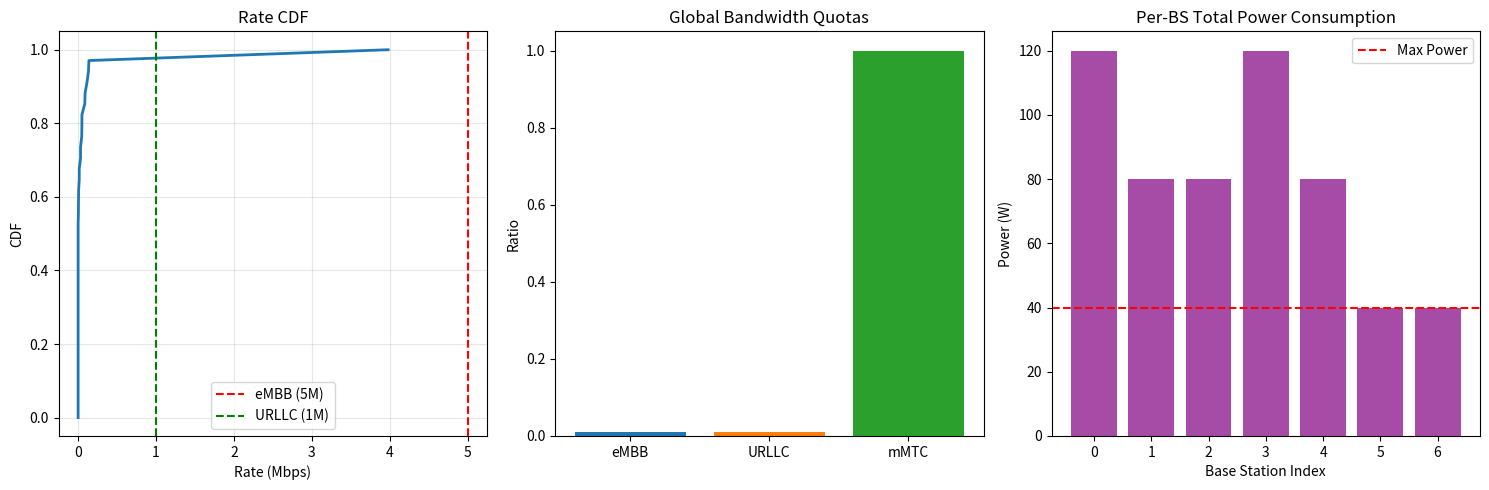

Write the Python code that produced this figure.
import numpy as np
import time
from dataclasses import dataclass
from scipy.optimize import minimize
import matplotlib.pyplot as plt

# ==========================================
# 1. 基础配置 (Configuration)
# ==========================================
@dataclass
class EnvCfg:
    fc_GHz: float = 3.5
    bandwidth_Hz: float = 20e6         # 100 MHz
    noise_figure_dB: float = 9.0
    pathloss_exponent: float = 3.6
    shadowing_sigma_dB: float = 8.0
    min_distance_m: float = 35.0
    Pmax_W: float = 40.0                # 80 W
    snr_drop_threshold_db: float = -6.0 
    seed: int = 42
    
    # === 优化目标参数 (Net Utility) ===
    # 目标: Max sum(w*log(R)) - alpha_b * sum(b) - alpha_p * sum(p)
    alpha_b: float = 5e-9              # 带宽单价 (针对 Hz)
    alpha_p: float = 0.01               # 功率单价 (针对 Watt)

def thermal_noise_psd(cfg):
    k_B = 1.380649e-23; T0 = 290.0
    return k_B * T0 * (10**(cfg.noise_figure_dB/10))

def calc_pathloss(d_m, cfg, rng):
    d0 = 1.0; fc = cfg.fc_GHz * 1e3
    PL0 = 32.45 + 20*np.log10(fc) + 20*np.log10(d0/1e3)
    pl = PL0 + 10*cfg.pathloss_exponent*np.log10(np.maximum(d_m, d0))
    if cfg.shadowing_sigma_dB > 0: pl += rng.normal(0, cfg.shadowing_sigma_dB, size=d_m.shape)
    return 10**(-pl/10.0)

# ==========================================
# 2. 拓扑生成 (不变)
# ==========================================
class StandardTopology:
    def __init__(self, cfg, isd=500.0):
        self.cfg = cfg; self.isd = isd
        self.rng = np.random.default_rng(cfg.seed)

    def generate_hex_bs(self, num_rings=2):
        locs = [[0.0, 0.0]]
        if num_rings >= 1:
            for i in range(6):
                a = np.radians(30 + 60*i)
                locs.append([self.isd*np.cos(a), self.isd*np.sin(a)])
        if num_rings >= 2:
            for i in range(6):
                a = np.radians(30 + 60*i)
                locs.append([2*self.isd*np.cos(a), 2*self.isd*np.sin(a)])
            for i in range(6):
                a = np.radians(60 + 60*i)
                locs.append([np.sqrt(3)*self.isd*np.cos(a), np.sqrt(3)*self.isd*np.sin(a)])
        return np.array(locs) + 3000.0

    def generate_ues_robust(self, bs_xy, K_per_bs=5, num_slices=3):
        B = len(bs_xy); ue_list = []; b_u_list = []
        noise_psd = thermal_noise_psd(self.cfg)
        full_noise = noise_psd * self.cfg.bandwidth_Hz
        
        for b in range(B):
            cnt = 0
            while cnt < K_per_bs:
                r = self.isd * 0.6 * np.sqrt(self.rng.random())
                th = self.rng.random() * 2 * np.pi
                cand = bs_xy[b] + [r*np.cos(th), r*np.sin(th)]
                
                dists = np.linalg.norm(bs_xy - cand, axis=1)
                if np.min(dists) < self.cfg.min_distance_m: continue
                
                h = calc_pathloss(np.array([dists[b]]), self.cfg, self.rng)[0]
                if 10*np.log10(self.cfg.Pmax_W * h / full_noise) < self.cfg.snr_drop_threshold_db: continue
                
                ue_list.append(cand); b_u_list.append(b); cnt += 1
        
        K = len(ue_list)
        # 切片分布: eMBB 40%, URLLC 30%, mMTC 30%
        s_u = self.rng.choice(num_slices, size=K, p=[0.15, 0.35, 0.5])
        G = np.zeros((K, B))
        ue_arr = np.array(ue_list)
        for k in range(K):
            d = np.linalg.norm(bs_xy - ue_arr[k], axis=1)
            G[k,:] = calc_pathloss(d, self.cfg, self.rng)
            
        return bs_xy, ue_arr, np.array(b_u_list), s_u, G

# ==========================================
# 3. 无线环境核心 (含 Net Utility Gradient)
# ==========================================
class WirelessEnvNumpy:
    def __init__(self, B, K, S, topo_data, cfg: EnvCfg):
        self.cfg = cfg
        self.B, self.K, self.S = B, K, S
        self.bs_xy, self.ue_xy, self.b_u, self.s_u, self.G = topo_data
        self.N0 = thermal_noise_psd(cfg)
        self.Pmax = np.full(B, cfg.Pmax_W)
        self.w_u = np.ones(K)
        
        # QoS: eMBB=5Mbps, URLLC=1Mbps
        self.Rmin_u = np.full(K, 0.1e6)
        self.Rmin_u[self.s_u == 0] = 1e6
        self.Rmin_u[self.s_u == 1] = 0.1e6
        
        # Weight: eMBB 高权重
        self.w_u[self.s_u == 0] = 1.0
        
        self.eps = 1e-9
        self.util_norm_factor = 1e2
        self.cons_norm_factors = [1e6, 1e5, 1e6] 

    def compute_metrics(self, b_vec, p_vec):
        """纯前向计算"""
        P_total_sb = np.zeros((self.S, self.B))
        np.add.at(P_total_sb, (self.s_u, self.b_u), p_vec)
        
        signal = p_vec * self.G[np.arange(self.K), self.b_u]
        
        # Interference (Co-slice ICI)
        P_tx_rel = P_total_sb[self.s_u, :]
        rx_total = np.einsum('kb,kb->k', P_tx_rel, self.G)
        own_bs = P_total_sb[self.s_u, self.b_u] * self.G[np.arange(self.K), self.b_u]
        interf = rx_total - own_bs
        
        sinr = signal / (interf + self.N0 * b_vec + 1e-15)
        rate = b_vec * np.log2(1.0 + sinr)
        return rate, sinr, interf

    def get_net_utility_gradients(self, b_vec, p_vec, i = None):
        """
        计算 Net Utility 的梯度:
        Grad = Grad(Utility) - Cost_Factor
        """
        if i is not None:
            b_temp = np.zeros_like(b_vec)
            b_temp[self.b_u==i] = b_vec[self.b_u==i]
            b_vec = b_temp
        rate, sinr, interf = self.compute_metrics(b_vec, p_vec)
        
        # 1. 计算数值
        utility = np.sum(self.w_u * np.log(self.eps + rate))
        cost = self.cfg.alpha_b * np.sum(b_vec) + self.cfg.alpha_p * np.sum(p_vec)
        net_utility = utility - cost
        
        # 2. 梯度推导
        dU_dR = self.w_u / (self.eps + rate)
        ln2 = np.log(2.0)
        term_sinr = b_vec / (ln2 * (1.0 + sinr))
        denom = interf + self.N0 * b_vec + 1e-15
        
        # --- Grad b ---
        dSINR_db = -sinr / denom * self.N0
        grad_b_util = dU_dR * (np.log2(1.0+sinr) + term_sinr*dSINR_db)
        # 关键修改：减去资源成本梯度
        grad_b = grad_b_util - self.cfg.alpha_b
        if i is not None:
            grad_b_temp = np.zeros_like(b_vec)
            grad_b_temp[self.b_u==i] = grad_b[self.b_u==i]
            grad_b = grad_b_temp
        
        # --- Grad p ---
        grad_p_util = np.zeros(self.K)
        # Self
        dR_dp_self = term_sinr * (self.G[np.arange(self.K), self.b_u] / denom)
        grad_p_util += dU_dR * dR_dp_self
        # Cross (Interference)
        vic_sens = dU_dR * term_sinr * (-sinr / denom)
        Price = np.zeros((self.S, self.B))
        for s in range(self.S):
            mask = (self.s_u == s)
            if not np.any(mask): continue
            sens = vic_sens[mask]; Gs = self.G[mask,:]
            tot = sens @ Gs
            own = np.zeros(self.B)
            contrib = sens * Gs[np.arange(len(sens)), self.b_u[mask]]
            np.add.at(own, self.b_u[mask], contrib)
            Price[s,:] = tot - own
        grad_p_util += Price[self.s_u, self.b_u]
        
        # 关键修改：减去资源成本梯度
        if i is not None:
            grad_p = grad_p_util
            grad_p[self.b_u == i] -= self.cfg.alpha_p
        else:
            grad_p = grad_p_util - self.cfg.alpha_p
        
        return grad_b, grad_p, net_utility, rate
    

    def get_constraints_gradients(self, b_vec, p_vec, i = None):
        """
        计算 每个agent上 的梯度:
        Grad = [Rmin - UE1_rate, Rmin - UE2_rate, ..., BS_power - Pmax, slice1_used - slice1_cap, ...]
        """
        if i is not None:
            b_temp = np.zeros_like(b_vec)
            b_temp[self.b_u==i] = b_vec[self.b_u==i]
            b_vec = b_temp
        rate, sinr, interf = self.compute_metrics(b_vec, p_vec)
        
        # 1. 计算数值
        utility = np.sum(self.w_u * np.log(self.eps + rate))
        cost = self.cfg.alpha_b * np.sum(b_vec) + self.cfg.alpha_p * np.sum(p_vec)
        net_utility = utility - cost
        
        # 2. 梯度推导
        dU_dR = self.w_u / (self.eps + rate)
        ln2 = np.log(2.0)
        term_sinr = b_vec / (ln2 * (1.0 + sinr))
        denom = interf + self.N0 * b_vec + 1e-15
        
        # --- Grad b ---
        dSINR_db = -sinr / denom * self.N0
        grad_b_util = dU_dR * (np.log2(1.0+sinr) + term_sinr*dSINR_db)
        # 关键修改：减去资源成本梯度
        grad_b = grad_b_util - self.cfg.alpha_b
        if i is not None:
            grad_b_temp = np.zeros_like(b_vec)
            grad_b_temp[self.b_u==i] = grad_b[self.b_u==i]
            grad_b = grad_b_temp
        
        # --- Grad p ---
        grad_p_util = np.zeros(self.K)
        # Self
        dR_dp_self = term_sinr * (self.G[np.arange(self.K), self.b_u] / denom)
        grad_p_util += dU_dR * dR_dp_self
        # Cross (Interference)
        vic_sens = dU_dR * term_sinr * (-sinr / denom)
        Price = np.zeros((self.S, self.B))
        for s in range(self.S):
            mask = (self.s_u == s)
            if not np.any(mask): continue
            sens = vic_sens[mask]; Gs = self.G[mask,:]
            tot = sens @ Gs
            own = np.zeros(self.B)
            contrib = sens * Gs[np.arange(len(sens)), self.b_u[mask]]
            np.add.at(own, self.b_u[mask], contrib)
            Price[s,:] = tot - own
        grad_p_util += Price[self.s_u, self.b_u]
        
        # 关键修改：减去资源成本梯度
        if i is not None:
            grad_p = grad_p_util
            grad_p[self.b_u == i] -= self.cfg.alpha_p
        else:
            grad_p = grad_p_util - self.cfg.alpha_p
        
        return grad_b, grad_p, net_utility, rate
   
    def get_constraints_gradients(self, b_vec, p_vec, rho_vec, bs_idx):
        """
        计算基站 bs_idx 的本地约束关于【全网所有变量】的 Jacobian 矩阵。
        
        Args:
            b_vec: (K_total,) 全网所有用户带宽
            p_vec: (K_total,) 全网所有用户功率
            rho_vec: (S,) 本地切片配额 (注意：rho通常只对本地约束求导)
            bs_idx: 当前基站索引
            
        Returns:
            jac_b: (Num_Cons, K_total)
            jac_p: (Num_Cons, K_total)  <-- 这里将包含跨基站的干扰梯度
            jac_rho: (Num_Cons, S)
            viols: (Num_Cons,)
        """
        # 1. 全局信息准备
        # ---------------------------
        K_total = self.K
        # 获取属于当前基站的用户索引 (Local UEs)
        local_mask = (self.b_u == bs_idx)
        local_indices = np.where(local_mask)[0] # Global indices of local UEs
        K_local = len(local_indices)
        
        # 2. 前向计算 (全网状态)
        # ---------------------------
        rate, sinr, interf = self.compute_metrics(b_vec, p_vec)
        
        # 提取本地相关的状态
        local_rate = rate[local_mask]
        local_sinr = sinr[local_mask]
        local_b = b_vec[local_mask]
        local_denom = interf[local_mask] + self.N0 * local_b + 1e-15
        
        # 3. 初始化 Jacobian (行数=本地约束数, 列数=全网变量数)
        # ------------------------------------------------------
        # Rows: QoS(K_local) + Power(1) + Slice_Cap(S)
        num_cons = K_local + 1 + self.S
        
        jac_b = np.zeros((num_cons, K_total))
        jac_p = np.zeros((num_cons, K_total))
        jac_rho = np.zeros((num_cons, self.S))
        viols = np.zeros(num_cons)
        
        ln2 = np.log(2.0)
        
        # =========================================================
        # Constraint Group 1: QoS (Rmin - R_k <= 0)
        # 涉及跨基站干扰，jac_p 是稠密的
        # =========================================================
        # 预计算公共求导项 dR/dSINR
        # term_sinr[k] = b_k / (ln2 * (1 + SINR_k))
        term_sinr = local_b / (ln2 * (1.0 + local_sinr)) # (K_local,)
        
        for i, u_global_idx in enumerate(local_indices):
            # i: 约束矩阵的行索引 (0 ~ K_local-1)
            # u_global_idx: 该约束对应的用户在全网的 ID
            
            # Violation
            viols[i] = self.Rmin_u[u_global_idx] - local_rate[i]
            
            # --- 对 b 的梯度 (Row i, Col u_global_idx) ---
            # 带宽不耦合，只影响自己
            dSINR_db = -local_sinr[i] / local_denom[i] * self.N0
            dR_db = np.log2(1.0 + local_sinr[i]) + term_sinr[i] * dSINR_db
            
            # g(x) = Rmin - R -> grad = -dR/db
            jac_b[i, u_global_idx] = -dR_db
            
            # --- 对 p 的梯度 (Row i, All Cols) ---
            # 这是一个大循环，或者向量化计算
            # dR_i / dp_j 存在，如果 j 干扰了 i
            
            # 1. 对自己的功率 (Self, j = u_global_idx)
            g_serve = self.G[u_global_idx, bs_idx]
            dR_dp_self = term_sinr[i] * (g_serve / local_denom[i])
            jac_p[i, u_global_idx] = -dR_dp_self
            
            # 2. 对干扰源的功率 (Cross, j != u_global_idx)
            # 只有同切片的用户才产生干扰
            my_slice = self.s_u[u_global_idx]
            
            # 找出全网所有属于该切片的用户 (干扰源候选人)
            interferer_mask = (self.s_u == my_slice) & (self.b_u != bs_idx)
            interferer_indices = np.where(interferer_mask)[0]
            
            if len(interferer_indices) > 0:
                # dR_i / dp_j = dR/dSINR * dSINR/dI * dI/dp_j
                # dSINR/dI = - SINR / Denom
                # dI/dp_j = G_{j_bs -> i_user} = G[u_global_idx, b_u[j]]
                
                chain_factor = term_sinr[i] * (-local_sinr[i] / local_denom[i]) # Scalar for user i
                
                # 获取这些干扰源所属的基站 ID
                interferer_bs = self.b_u[interferer_indices]
                
                # G[u, b] 表示基站 b 到用户 u 的增益
                # 这里我们需要：干扰源基站 -> 受害用户 i
                g_interf = self.G[u_global_idx, interferer_bs] # Vector
                
                # 填入 Jacobian 行
                # g(x) = -R -> grad = - (chain_factor * G)
                jac_p[i, interferer_indices] = -(chain_factor * g_interf)

        # =========================================================
        # Constraint Group 2: Local Power (sum(p_local) - Pmax <= 0)
        # 纯本地约束
        # =========================================================
        row_idx = K_local
        viols[row_idx] = np.sum(p_vec[local_mask]) - self.Pmax[bs_idx]
        
        # Grad: 对本地用户的 p 为 1，其他为 0
        jac_p[row_idx, local_indices] = 1.0
        
        # =========================================================
        # Constraint Group 3: Local Slice Capacity
        # sum(b_local_s) - rho_s * W <= 0
        # =========================================================
        start_row = K_local + 1
        # per slice B 约束处理。这里先假设传进来的是真实值，而非归一化值
        for s in range(self.S):
            row = start_row + s
            
            # 本地属于该 slice 的用户
            slice_mask_local = (self.s_u[local_indices] == s)
            slice_indices_global = local_indices[slice_mask_local]
            
            # Violation
            sum_b = np.sum(b_vec[slice_indices_global])
            viols[row] = sum_b - rho_vec[s]
            
            # Grad b: 对该切片的本地用户为 1
            jac_b[row, slice_indices_global] = 1.0
            
            # Grad rho: -W
            jac_rho[row, s] = -1.0

        return jac_b, jac_p, jac_rho, viols
# ==========================================
# 4. 严格硬约束求解器 (Two-Phase Hard Constraint Solver)
# ==========================================
def solve_centralized_hard_constrained(env):
    print(f"\n=== Centralized Solver (Net Utility Max, Hard Constraints) ===")
    K, B, S = env.K, env.B, env.S
    
    # --- Scaling Factors ---
    SCALE_B = 1e6  # 1 MHz -> 1.0
    SCALE_P = 1.0  # 1 W -> 1.0
    
    def unpack(x):
        return x[:K]*SCALE_B, x[K:2*K]*SCALE_P, x[2*K:]

    # --- Constraints Definition ---
    cons = []
    
    # C1: Sum(rho) <= 1
    cons.append({'type': 'ineq', 'fun': lambda x: 1.0 - np.sum(unpack(x)[2]),
                 'jac': lambda x: np.concatenate([np.zeros(2*K), -np.ones(S)])})
    
    # C2: BS Power <= Pmax
    for b in range(B):
        idx = np.where(env.b_u == b)[0]
        if len(idx)==0: continue
        def p_con(x, idx=idx, lim=env.Pmax[b]):
            return lim - np.sum(unpack(x)[1][idx])
        def p_jac(x, idx=idx):
            g = np.zeros(2*K+S); g[K+idx] = -SCALE_P; return g
        cons.append({'type': 'ineq', 'fun': p_con, 'jac': p_jac})
        
    # C3: Local Slice Capacity (sum b <= rho * W)
    for b in range(B):
        for s in range(S):
            idx = np.where((env.b_u==b) & (env.s_u==s))[0]
            def s_con(x, idx=idx, s=s):
                b_vec, _, rho = unpack(x)
                used = np.sum(b_vec[idx]) if len(idx)>0 else 0.0
                return rho[s] * env.cfg.bandwidth_Hz - used
            def s_jac(x, idx=idx, s=s):
                g = np.zeros(2*K+S)
                if len(idx)>0: g[idx] = -SCALE_B
                g[2*K+s] = env.cfg.bandwidth_Hz; return g
            cons.append({'type': 'ineq', 'fun': s_con, 'jac': s_jac})
            
    # C4: QoS Rate >= Rmin (Hard Non-convex)
    def qos_con(x):
        b, p, _ = unpack(x)
        rate, _, _ = env.compute_metrics(b, p)
        return rate - env.Rmin_u
    cons.append({'type': 'ineq', 'fun': qos_con})

    # Bounds
    b_bnds = [(1e-2, env.cfg.bandwidth_Hz/SCALE_B)]*K
    p_bnds = [(1e-6, env.cfg.Pmax_W/SCALE_P)]*K
    r_bnds = [(0.01, 1.0)]*S
    bounds = b_bnds + p_bnds + r_bnds

    # --- PHASE 1: Feasibility Search ---
    print("Phase 1: Finding feasible initialization...")
    x0 = np.concatenate([
        np.ones(K) * (env.cfg.bandwidth_Hz/K/SCALE_B),
        np.ones(K) * (env.cfg.Pmax_W/10.0/SCALE_P),
        np.ones(S) / S
    ])
    
    # Objective: Minimize max Violation
    def feas_obj(x):
        b, p, _ = unpack(x)
        rate, _, _ = env.compute_metrics(b, p)
        viol = np.maximum(0, env.Rmin_u - rate)
        return np.sum(viol**2)

    res_p1 = minimize(feas_obj, x0, method='SLSQP', bounds=bounds, constraints=cons,
                      options={'maxiter': 50, 'ftol': 1e-3, 'disp': False})
    
    print(f"Phase 1 Residual: {res_p1.fun:.4e}")
    x_start = res_p1.x # Always continue from best found point
    
    # --- PHASE 2: Net Utility Maximization ---
    print("Phase 2: Maximizing Net Utility...")
    
    def objective(x):
        b, p, _ = unpack(x)
        # 这里调用修正后的 get_net_utility_gradients
        gb, gp, net_u, _ = env.get_net_utility_gradients(b, p)
        
        # Minimize Negative Net Utility
        f = -net_u 
        
        # Gradients (Scaled & Negated)
        g_b_norm = -gb * SCALE_B
        g_p_norm = -gp * SCALE_P
        g_rho_norm = np.zeros(S)
        
        return f, np.concatenate([g_b_norm, g_p_norm, g_rho_norm])

    start = time.time()
    res = minimize(objective, x_start, method='SLSQP', jac=True, 
                   bounds=bounds, constraints=cons,
                   options={'maxiter': 1000, 'ftol': 1e-4, 'disp': True})
    dur = time.time() - start
    
    b_opt, p_opt, rho_opt = unpack(res.x)
    _, _, net_u_final, rate_opt = env.get_net_utility_gradients(b_opt, p_opt)
    
    return {
        'res': res, 'time': dur, 
        'net_utility': net_u_final, 
        'rate': rate_opt, 
        'rho': rho_opt, 'b': b_opt, 'p': p_opt,
        'qos_ok': np.all(rate_opt >= env.Rmin_u - 1e-3)
    }

# ==========================================
# 5. Main Visualization
# ==========================================
if __name__ == "__main__":
    cfg = EnvCfg()
    topo = StandardTopology(cfg)
    bs_xy = topo.generate_hex_bs(num_rings=1)
    data = topo.generate_ues_robust(bs_xy, K_per_bs=5, num_slices=3)
    
    env = WirelessEnvNumpy(len(bs_xy), len(data[1]), 3, data, cfg)
    print(f"Topology: {env.B} BS, {env.K} UEs")
    
    # 求解
    res = solve_centralized_hard_constrained(env)
    
    print("\n" + "="*40)
    print(f"Success: {res['res'].success}")
    print(f"All QoS Satisfied: {res['qos_ok']}")
    print(f"Final Net Utility: {res['net_utility']:.4f}")
    print(f"Slice Ratios: {np.round(res['rho'], 3)}")
    print("="*40)
    
    # --- 绘图 ---
    plt.figure(figsize=(15, 5))
    
    # Plot 1: Rate CDF
    plt.subplot(1, 3, 1)
    r_mbps = np.sort(res['rate'])/1e6
    plt.plot(r_mbps, np.linspace(0,1,len(r_mbps)), lw=2)
    plt.axvline(5.0, c='r', ls='--', label='eMBB (5M)')
    plt.axvline(1.0, c='g', ls='--', label='URLLC (1M)')
    plt.xlabel('Rate (Mbps)'); plt.ylabel('CDF'); plt.grid(alpha=0.3)
    plt.title(f"Rate CDF")
    plt.legend()
    
    # Plot 2: Slice Allocation
    plt.subplot(1, 3, 2)
    plt.bar(['eMBB', 'URLLC', 'mMTC'], res['rho'], color=['tab:blue','tab:orange','tab:green'])
    plt.title('Global Bandwidth Quotas')
    plt.ylabel('Ratio')
    
    # Plot 3: Per-BS Power Usage (新增要求)
    plt.subplot(1, 3, 3)
    p_bs = np.zeros(env.B)
    np.add.at(p_bs, env.b_u, res['p'])
    plt.bar(range(env.B), p_bs, color='purple', alpha=0.7)
    plt.axhline(cfg.Pmax_W, color='r', linestyle='--', label='Max Power')
    plt.title('Per-BS Total Power Consumption')
    plt.xlabel('Base Station Index')
    plt.ylabel('Power (W)')
    plt.legend()
    
    plt.tight_layout()
    plt.show()